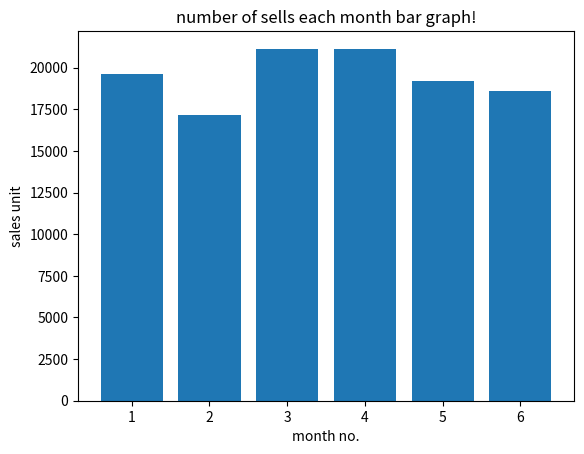

This figure's Python source:
import matplotlib.pyplot as plt

x = [1, 2, 3, 4, 5, 6]
y1 = [2500, 2630, 2140, 3400, 3600, 2760]
# facewash points
y2 = [1500, 1200, 1340, 1130, 1740, 1555]
# shampoo points
y3 = [5200, 5100, 4550, 5870, 4560, 4890]
# Moisturizer points
y4 = [9200, 6100, 9550, 8870, 7760, 7490]
# soap point
y5 = [1200, 2100, 3550, 1870, 1560, 1890]
y=[]
for i in range(len(y1)):
    temp=y1[i]+y2[i]+y3[i]+y4[i]+y5[i]
    y.append(temp)

# naming the x axis
plt.xlabel('month no.')
# naming the y axis
plt.ylabel('sales unit')
# giving a title to my graph
plt.title('number of sells each month bar graph!')
plt.bar(x,y)
plt.show()
